Run: headless pygame with SDL's dummy video driver; simulated clock (each Clock.tick advances the game by its frame time, no real sleeping); random seed 0; keys injected as events and as key.get_pressed() state; no mouse input.
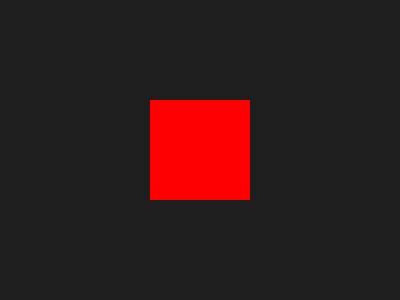
Frame 1 of 4 · flips 1–60 · no input
Frame 2 of 4 · flips 61–180 · tapped SPACE, RETURN · held RIGHT (→), D · screen unchanged from frame 1, image omitted
Frame 3 of 4 · flips 181–300 · held DOWN (↓), S · screen unchanged from frame 2, image omitted
Frame 4 of 4 · flips 301–420 · held LEFT (←), A, UP (↑), W · screen unchanged from frame 3, image omitted

The pygame program that drew these frames:

import pygame
import threading
import queue

pygame.init()
screen = pygame.display.set_mode((400, 300))
clock = pygame.time.Clock()

result_queue = queue.Queue()
running = True

def make_surface(color, size):
    surf = pygame.Surface(size)
    surf.fill(color)
    return surf

def worker_thread():
    # Create surface off-main-thread
    surf = make_surface((255, 0, 0), (100, 100))
    result_queue.put(surf)

threading.Thread(target=worker_thread, daemon=True).start()

surface_to_draw = None

while running:
    for event in pygame.event.get():
        if event.type == pygame.QUIT:
            running = False

    # Check if the thread produced a result
    try:
        surface_to_draw = result_queue.get_nowait()
    except queue.Empty:
        pass

    screen.fill((30, 30, 30))

    if surface_to_draw:
        screen.blit(surface_to_draw, (150, 100))

    pygame.display.flip()
    clock.tick(60)

pygame.quit()
